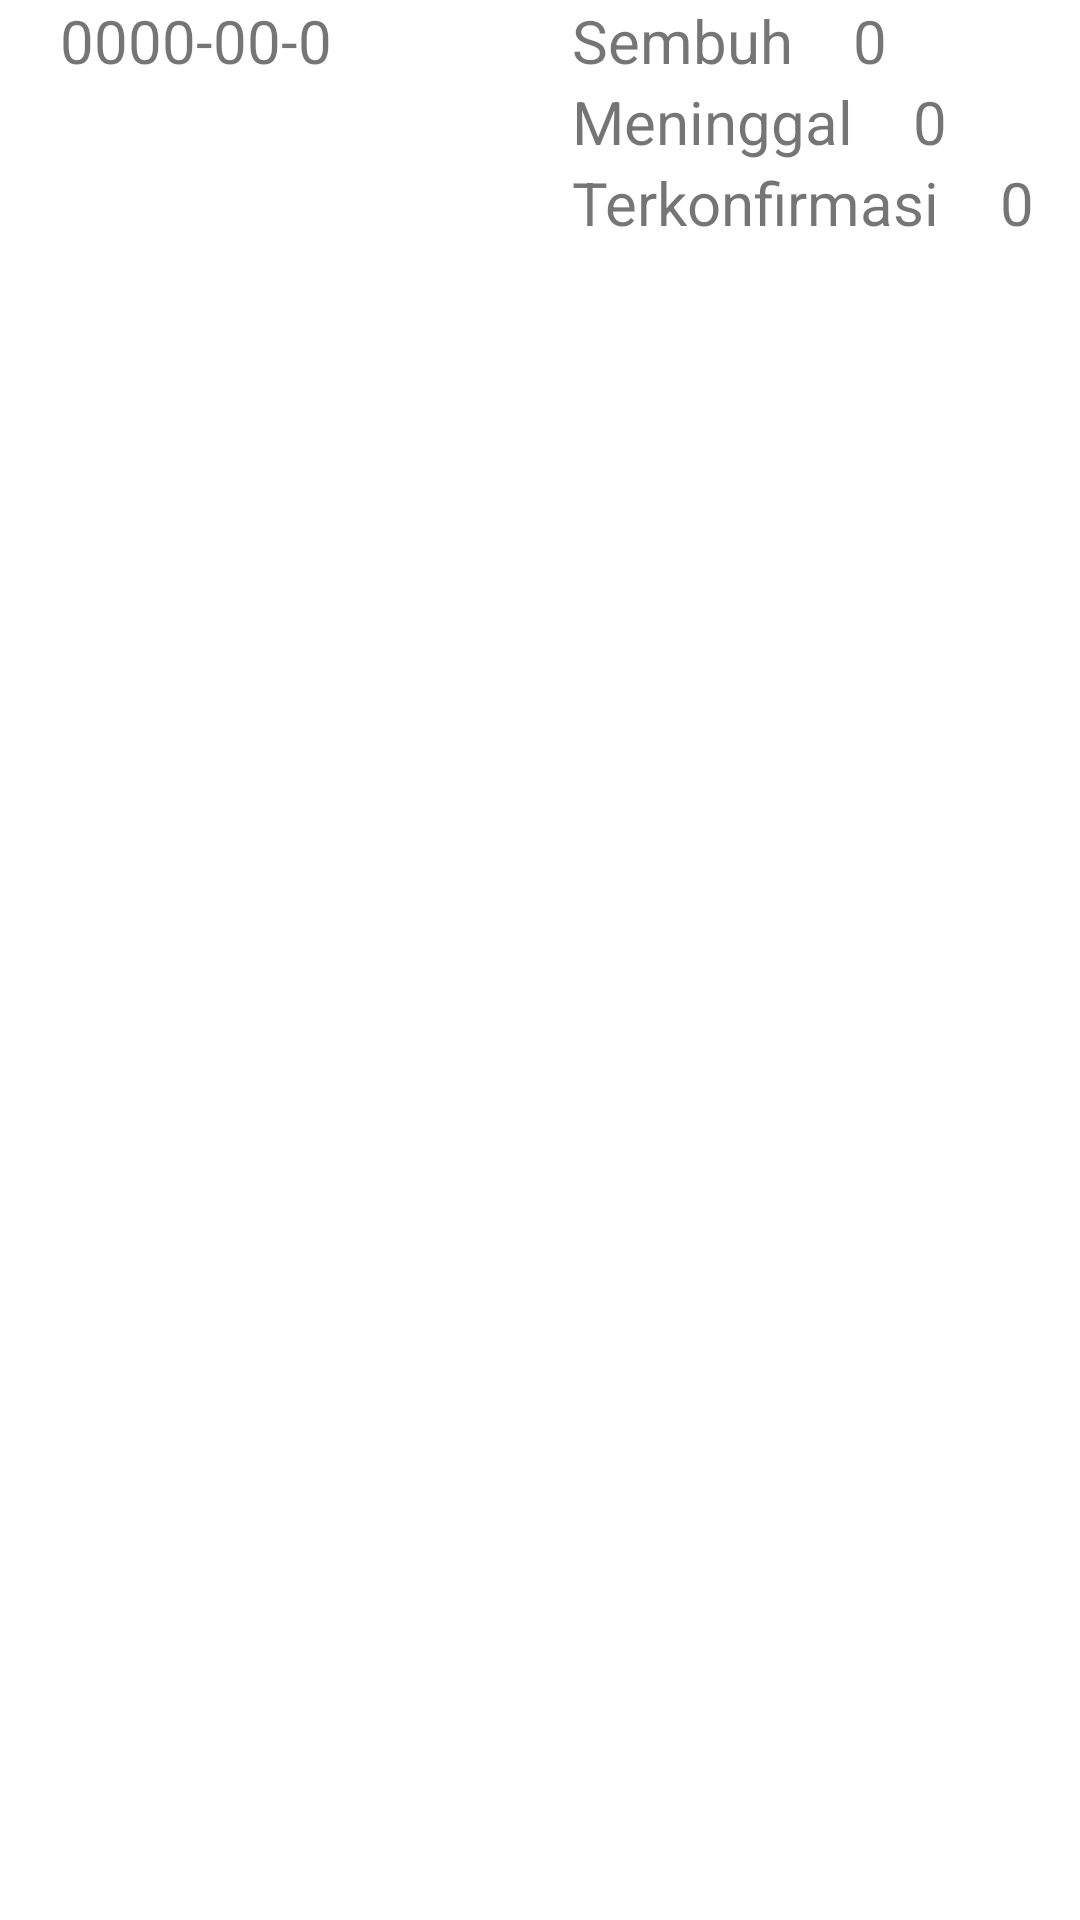

Reconstruct the res/layout file that produces this screen, plus the resources it refers to.
<!-- AndroidManifest.xml: application theme Theme.CovidJabar -->
<!-- res/layout/list_history_covid.xml -->
<?xml version="1.0" encoding="utf-8"?>
<androidx.constraintlayout.widget.ConstraintLayout xmlns:android="http://schemas.android.com/apk/res/android"
    xmlns:app="http://schemas.android.com/apk/res-auto"
    android:layout_width="match_parent"
    android:layout_height="wrap_content"
    android:layout_marginBottom="20dp">

    <TextView
        android:id="@+id/tv_date"
        android:layout_width="wrap_content"
        android:layout_height="wrap_content"
        android:text="0000-00-0"
        android:textSize="20sp"
        android:layout_marginStart="20dp"
        app:layout_constraintStart_toStartOf="parent"
        app:layout_constraintTop_toTopOf="parent" />

    <TextView
        android:id="@+id/txt_recover"
        android:layout_width="wrap_content"
        android:layout_height="wrap_content"
        android:text="Sembuh"
        android:textSize="20sp"
        android:layout_marginStart="80dp"
        app:layout_constraintStart_toEndOf="@+id/tv_date"
        app:layout_constraintTop_toTopOf="parent" />


    <TextView
        android:id="@+id/tv_recover"
        android:layout_width="wrap_content"
        android:layout_height="wrap_content"
        android:text="0"
        android:textSize="20sp"
        android:layout_marginStart="20dp"
        app:layout_constraintStart_toEndOf="@+id/txt_recover"
        app:layout_constraintTop_toTopOf="parent" />

    <TextView
        android:id="@+id/txt_dead"
        android:layout_width="wrap_content"
        android:layout_height="wrap_content"
        android:layout_marginStart="80dp"
        android:text="Meninggal"
        android:textSize="20sp"
        app:layout_constraintStart_toEndOf="@+id/tv_date"
        app:layout_constraintTop_toBottomOf="@+id/txt_recover" />

    <TextView
        android:id="@+id/tv_dead"
        android:layout_width="wrap_content"
        android:layout_height="wrap_content"
        android:text="0"
        android:textSize="20sp"
        android:layout_marginStart="20dp"
        app:layout_constraintStart_toEndOf="@+id/txt_dead"
        app:layout_constraintTop_toBottomOf="@+id/tv_recover" />

    <TextView
        android:id="@+id/txt_confirmation"
        android:layout_width="wrap_content"
        android:layout_height="wrap_content"
        android:layout_marginStart="80dp"
        android:text="Terkonfirmasi"
        android:textSize="20sp"
        app:layout_constraintStart_toEndOf="@+id/tv_date"
        app:layout_constraintTop_toBottomOf="@+id/txt_dead" />

    <TextView
        android:id="@+id/tv_confirmation"
        android:layout_width="wrap_content"
        android:layout_height="wrap_content"
        android:text="0"
        android:textSize="20sp"
        android:layout_marginStart="20dp"
        app:layout_constraintStart_toEndOf="@+id/txt_confirmation"
        app:layout_constraintTop_toBottomOf="@+id/tv_dead" />

</androidx.constraintlayout.widget.ConstraintLayout>
<!-- resources referenced by this layout -->
<resources>
  <style name="Theme.CovidJabar" parent="Theme.MaterialComponents.DayNight.DarkActionBar">
          
          <item name="colorPrimary">@color/purple_500</item>
          <item name="colorPrimaryVariant">@color/purple_700</item>
          <item name="colorOnPrimary">@color/white</item>
          
          <item name="colorSecondary">@color/teal_200</item>
          <item name="colorSecondaryVariant">@color/teal_700</item>
          <item name="colorOnSecondary">@color/black</item>
          
          <item name="android:statusBarColor" tools:targetApi="l">?attr/colorPrimaryVariant</item>
          
      </style>
  <!-- not gathered from this repository: default colours our renderer supplied (Android Studio template values) -->
  <color name="purple_500">#FF6200EE</color>
  <color name="purple_700">#FF3700B3</color>
  <color name="teal_200">#FF03DAC5</color>
  <color name="teal_700">#FF018786</color>
  <color name="black">#FF000000</color>
  <color name="white">#FFFFFFFF</color>
</resources>
